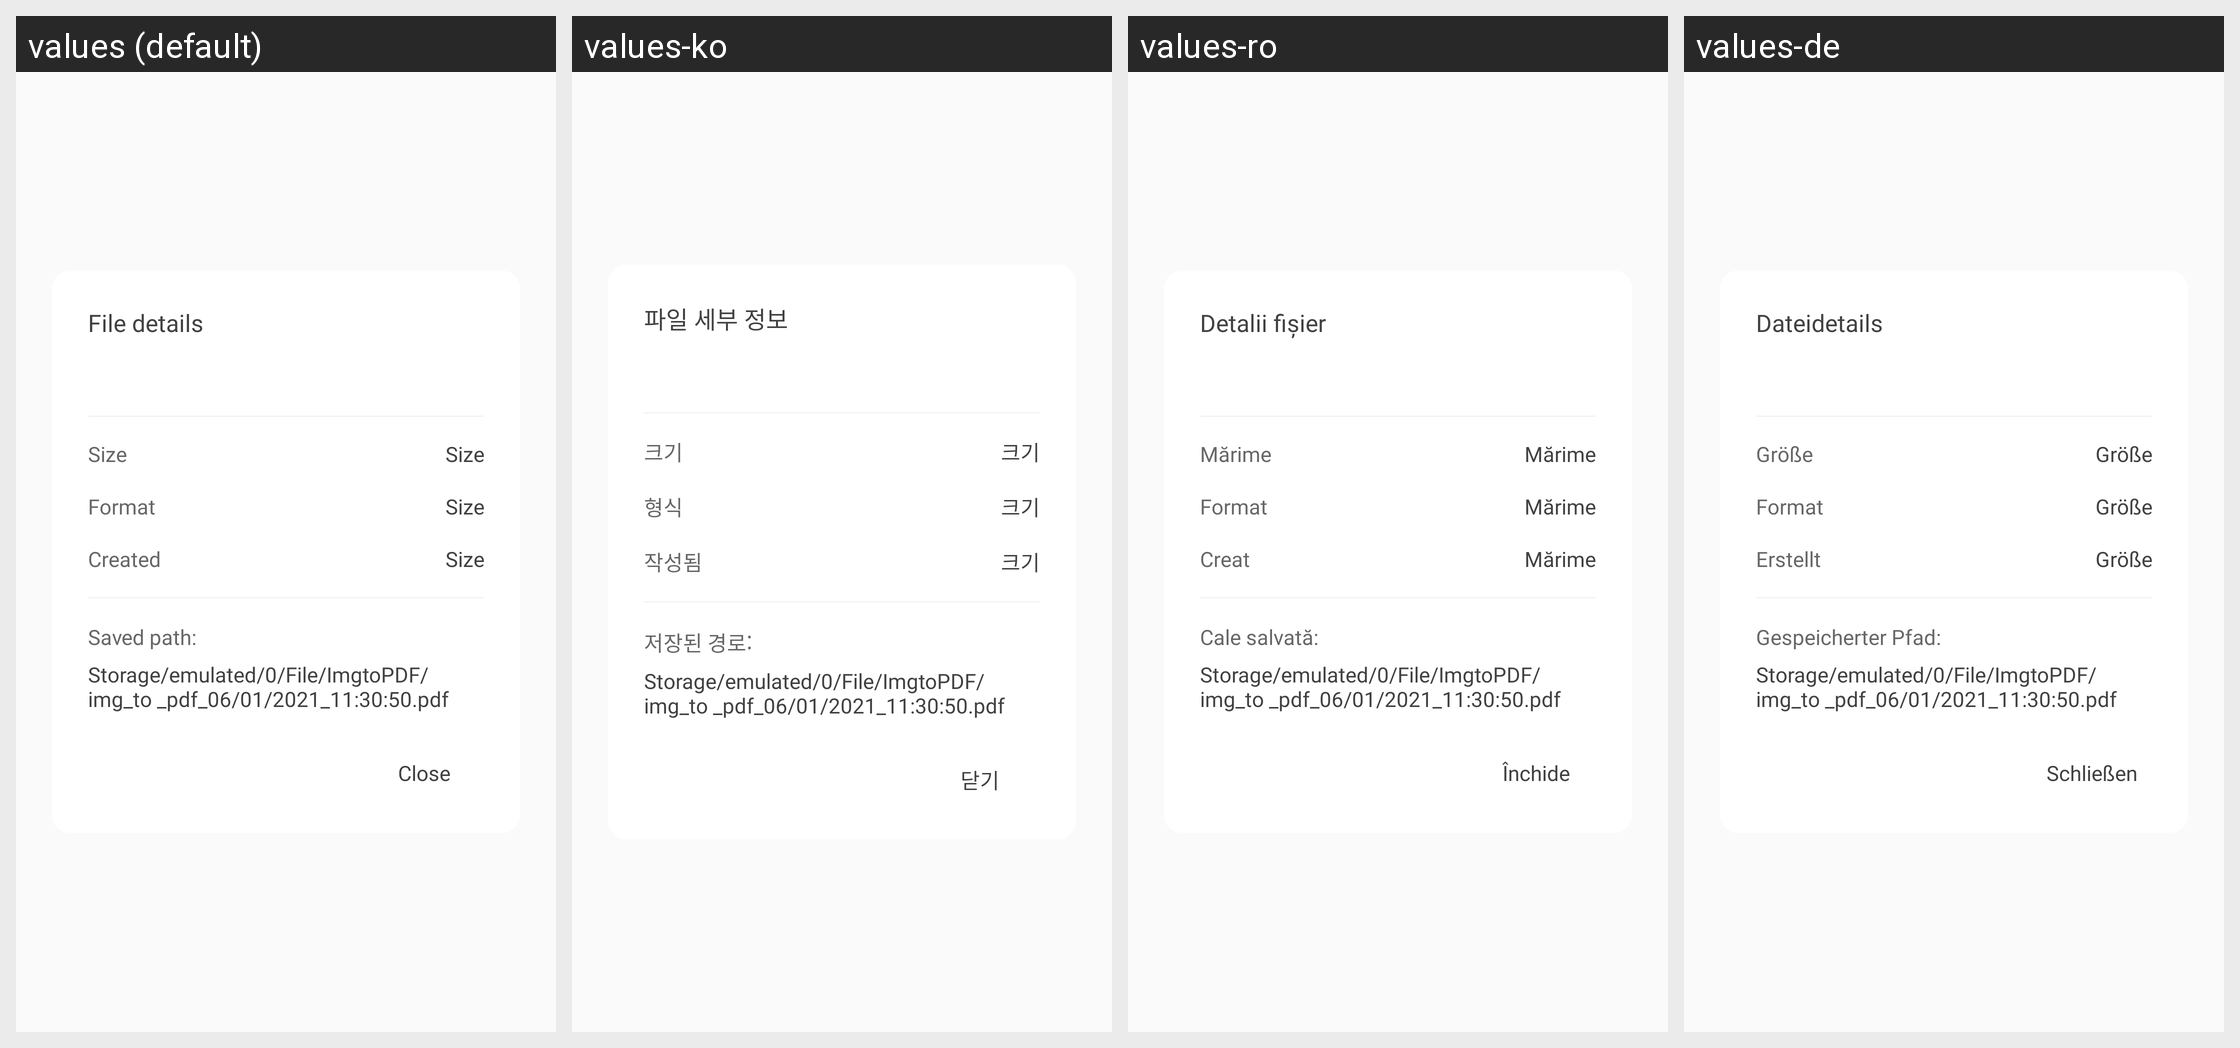

Translations of the strings shown on this Android screen, per locale in the grid:
Android screen res/layout/dialog_detail_file.xml rendered under 4 locales, left to right: values (default), values-ko, values-ro, values-de. Device: Nexus 5 (rendered at 1080×1920; each locale shown at half size, 540×960, under a caption strip naming it); theme AppTheme.
Other locales in the repository, not shown: values-ar, values-cs, values-es, values-hi, values-in, values-it, values-ja, values-pl, values-pt, values-ru, values-sv, values-th, values-vi.
Strings drawn on this screen, with the default value and each locale's value (text and hints the layout hard-codes, and strings that could not be matched under every locale, appear in the picture but are not listed):

file_details
  values: File details
  values-ko: 파일 세부 정보
  values-ro: Detalii fișier
  values-de: Dateidetails

size
  values: Size
  values-ko: 크기
  values-ro: Mărime
  values-de: Größe

format
  values: Format
  values-ko: 형식
  values-ro: Format
  values-de: Format

created
  values: Created
  values-ko: 작성됨
  values-ro: Creat
  values-de: Erstellt

saved_path
  values: Saved path:
  values-ko: 저장된 경로:
  values-ro: Cale salvată:
  values-de: Gespeicherter Pfad:

str_action_close
  values: Close
  values-ko: 닫기
  values-ro: Închide
  values-de: Schließen
